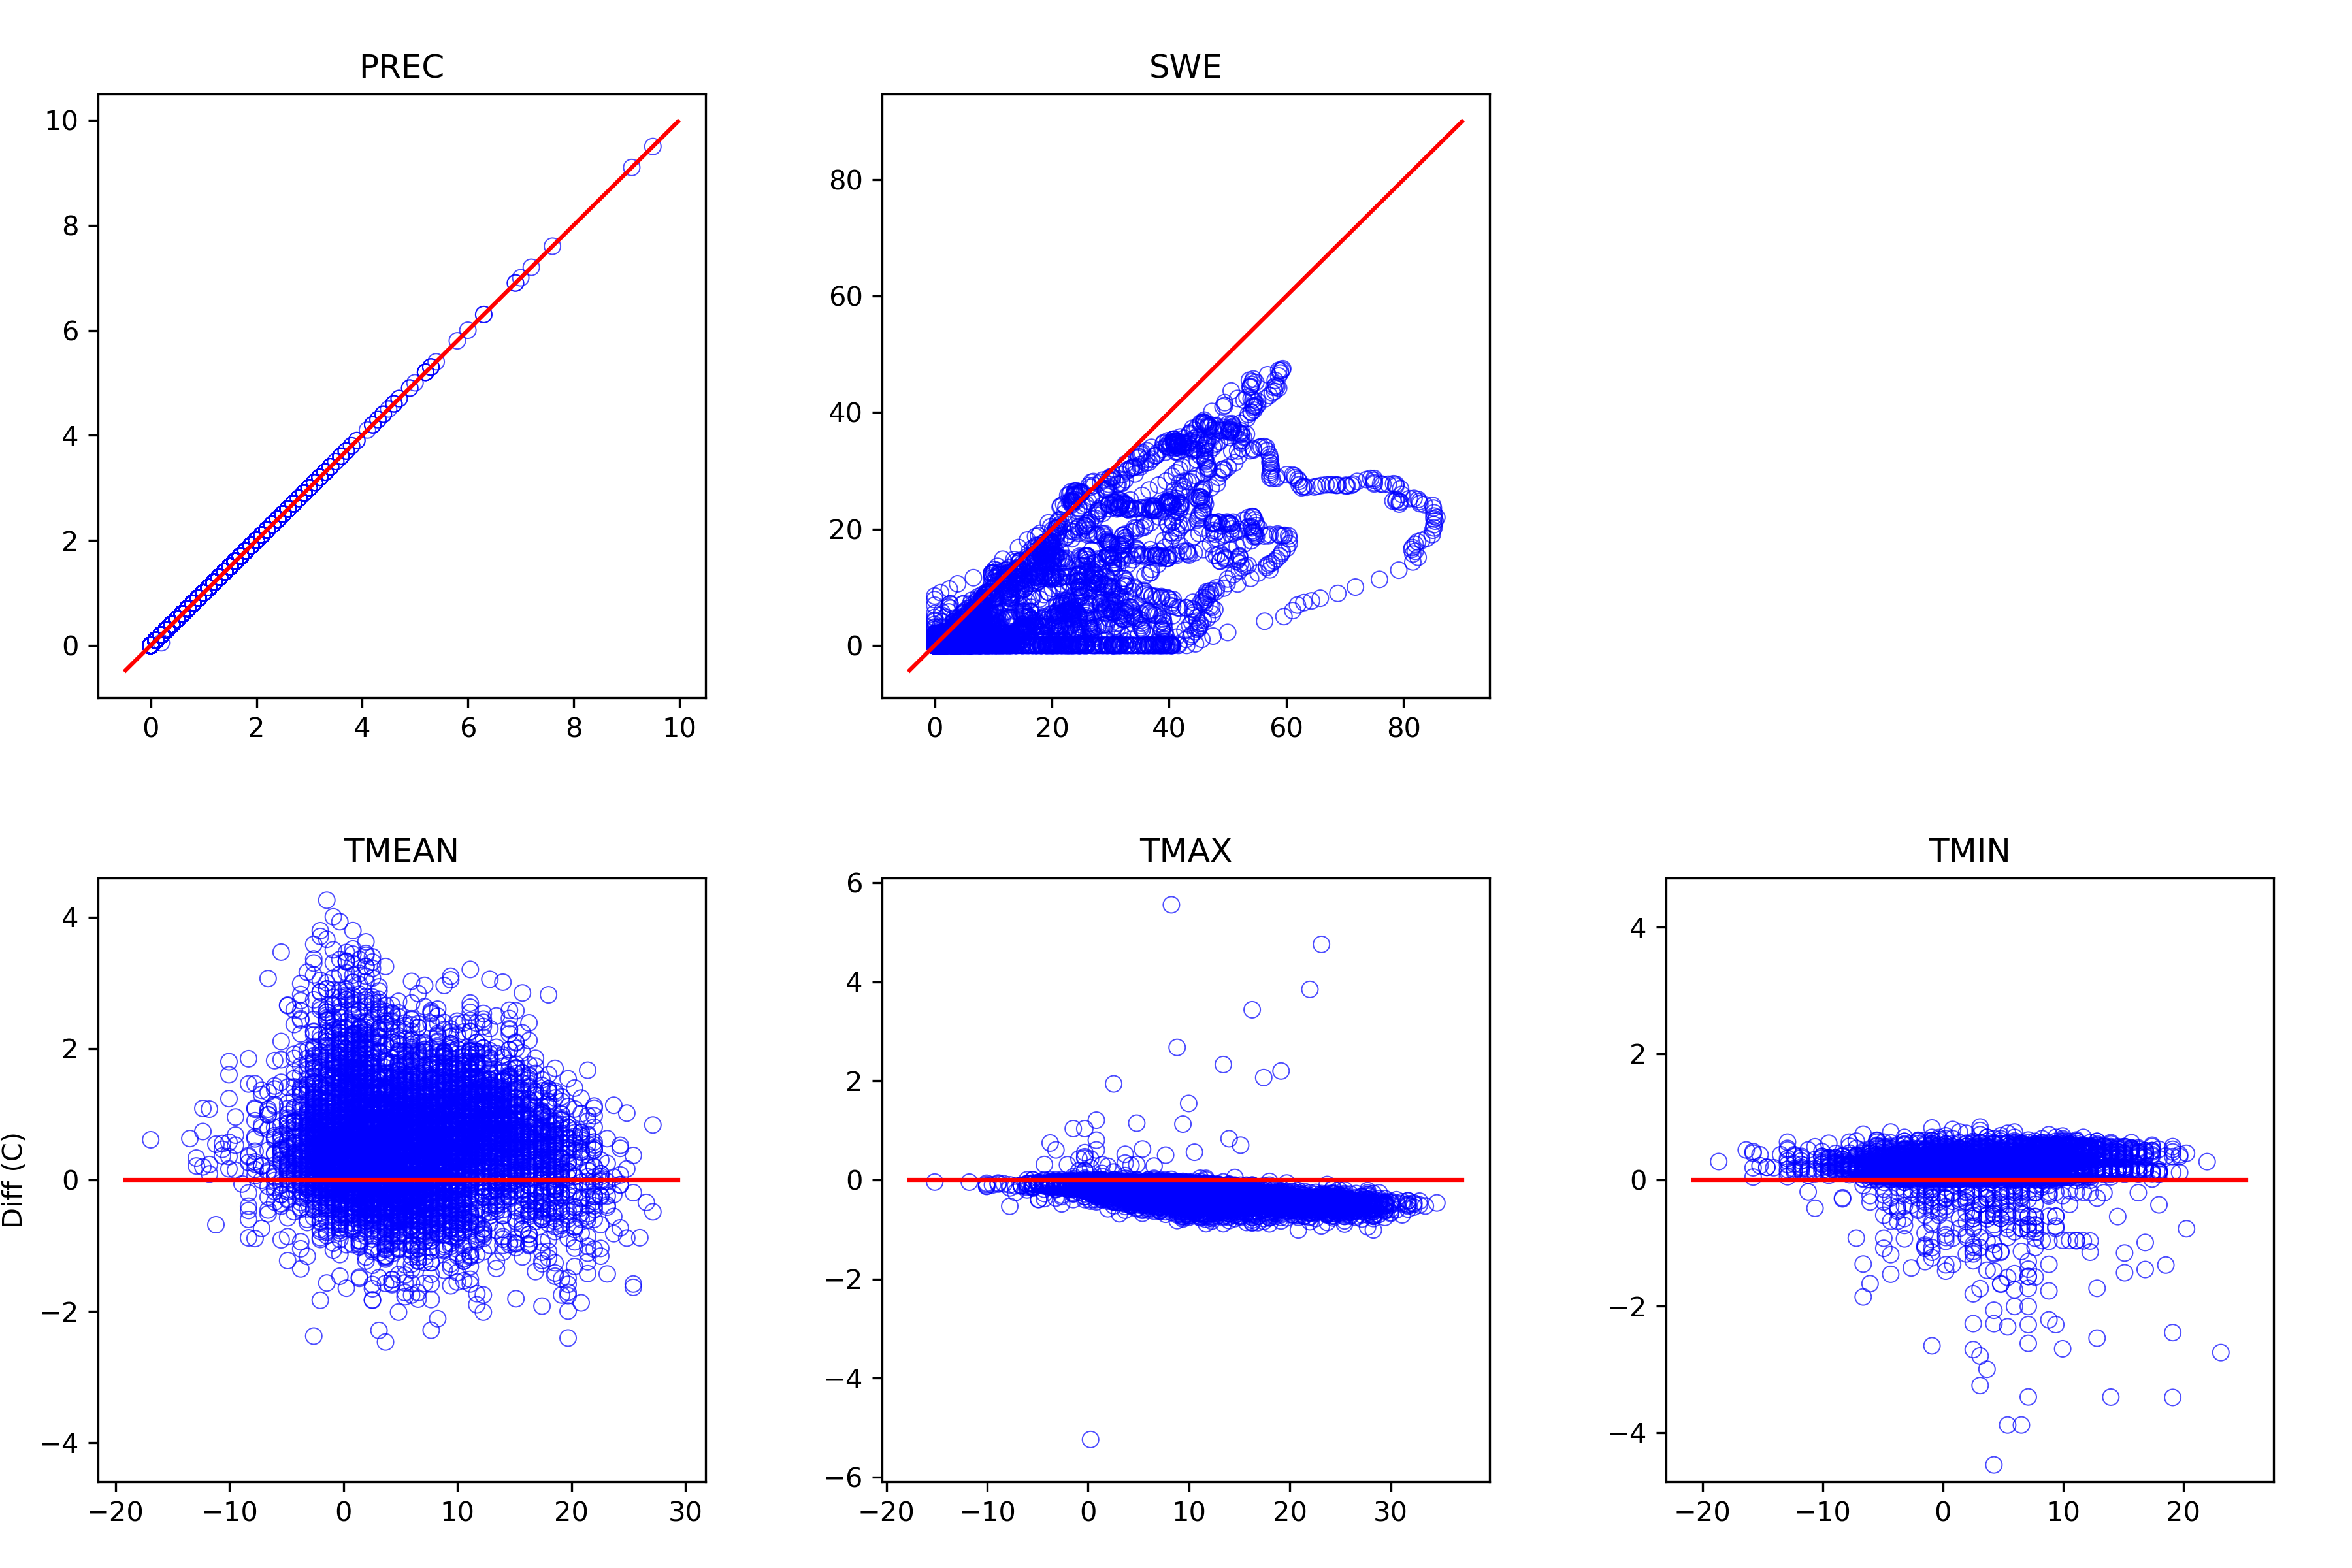

The file beside this chart, header and first rows:
, prec_point, swq, tmean_point, tmax_point, tmin_point, prec_ref, swe, tmean_ref, tmax_ref, tmin_ref
1995-10-01, 0.2, 0.0, 6.389, 9.116, 3.244, 0.2, 0.0, 5.967, 9.4, 3.106
1995-10-02, 2.1, 0.0, 6.911, 9.666, 4.355, 2.1, 0.0, 7.683, 9.972, 4.25
1995-10-03, 1.6, 0.0, 4.622, 6.325, 2.685, 1.6, 0.0, 3.678, 6.539, 2.533
1995-10-04, 0.3002, 0.0, 6.477, 9.72, 2.615, 0.3, 0.0, 4.822, 9.972, 2.533
1995-10-05, 0.0, 0.0, 9.128, 12.98, 5.488, 0.0, 0.0, 8.256, 13.41, 5.394
1995-10-06, 0.5002, 0.0, 6.096, 8.011, 3.877, 0.5, 0.0, 4.822, 8.256, 3.678
1995-10-07, 0.2, 0.0, 5.905, 8.011, 3.771, 0.2, 0.0, 5.394, 8.256, 3.678
1995-10-08, 0.5002, 0.0, 4.594, 5.814, 3.211, 0.5, 0.0, 4.822, 5.967, 3.106
1995-10-09, 1.2, 0.0, 4.412, 5.814, 3.164, 1.2, 0.0, 4.25, 5.967, 3.106
1995-10-10, 3.6, 0.0, 4.718, 7.377, 2.043, 3.6, 0.0, 5.394, 7.683, 1.961
1995-10-11, 0.8, 0.0, 3.115, 4.639, 1.518, 0.8, 0.0, 2.533, 4.822, 1.389
1995-10-12, 0.4, 0.0, 2.944, 4.665, 0.8993, 0.4, 0.0, 2.533, 4.822, 0.8167
1995-10-13, 0.1002, 0.0, 7.126, 10.99, 2.02, 0.1, 0.0, 6.539, 11.12, 1.961
1995-10-14, 0.5002, 0.0, 14.01, 19.66, 8.875, 0.5, 0.0, 12.26, 20.27, 8.828
1995-10-15, 0.6998, 0.0, 12.12, 17.88, 6.259, 0.7, 0.0, 11.69, 18.56, 5.967
1995-10-16, 1.7, 0.0, 5.385, 6.819, 3.71, 1.7, 0.0, 5.394, 6.539, 4.25
1995-10-17, 1.2, 0.0, 4.236, 6.805, 1.494, 1.2, 0.0, 4.25, 7.111, 1.389
1995-10-18, 0.0, 0.0, 5.08, 7.62, 1.506, 0.0, 0.0, 3.678, 7.683, 1.389
1995-10-19, 0.0, 0.0, 8.852, 11.96, 6.562, 0.0, 0.0, 9.4, 12.26, 6.539
1995-10-20, 0.6, 0.0, 6.482, 10.66, 2.732, 0.6, 0.0, 4.822, 11.12, 2.533
1995-10-21, 0.8, 0.0113, 1.067, 2.366, -0.6537, 0.8, 0.0, 0.8167, 2.533, -0.9
1995-10-22, 0.0, 0.0, 2.636, 5.743, -0.7317, 0.0, 0.0, 1.961, 5.967, -0.9
1995-10-23, 0.3002, 0.0, 4.951, 8.437, 1.612, 0.3, 0.0, 4.822, 8.828, 1.389
1995-10-24, 0.0, 0.0, 2.752, 4.11, 1.045, 0.0, 0.0, 1.961, 4.25, 0.8167
1995-10-25, 1.8, 0.0, 3.505, 5.687, 1.529, 1.8, 0.0, 3.106, 5.967, 1.389
1995-10-26, 0.8, 0.0, 1.665, 2.916, 0.4343, 0.8, 0.0, 1.961, 3.106, 0.2444
1995-10-27, 0.1002, 0.008269, 1.313, 3.426, -0.7037, 0.1, 0.0, 0.8167, 3.678, -0.9
1995-10-28, 0.0, 0.0, 1.103, 3.426, -1.221, 0.0, 0.0, 0.8167, 3.678, -1.472
1995-10-29, 0.0, 0.0, 2.11, 5.575, -1.221, 0.0, 0.0, 1.389, 5.967, -1.472
1995-10-30, 0.0, 0.0, 1.323, 4.669, -1.653, 0.0, 0.0, 0.2444, 4.822, -2.044
1995-10-31, 0.0, 0.0, -0.1186, 2.965, -2.84, 0.0, 0.0, -0.9, 3.106, -3.189
1995-11-01, 0.0, 0.0, -0.8856, 1.832, -4.009, 0.0, 0.0, -1.472, 1.961, -4.333
1995-11-02, 0.0, 0.0, 1.298, 4.673, -1.87, 0.0, 0.0, -0.3278, 4.822, -2.044
1995-11-03, 0.0, 0.0, 2.996, 8.031, -1.745, 0.0, 0.0, 2.533, 8.256, -2.044
1995-11-04, 0.6998, 0.04625, 2.504, 6.91, -1.596, 0.7, 0.0, 2.533, 7.111, -2.044
1995-11-05, 1, 0.232, -1.432, -0.3827, -2.505, 1.0, 0.7, -0.9, -0.3278, -2.617
1995-11-06, 0.5002, 0.5717, -0.8632, 1.835, -4.159, 0.5, 1.6, -1.472, 1.961, -4.333
1995-11-07, 6.3, 1.549, 2.81, 6.933, -0.7747, 6.3, 2.0, 4.822, 7.111, -0.9
1995-11-08, 3.4, 1.896, 2.736, 7.469, -1.646, 3.4, 0.4, 4.25, 7.683, -2.044
1995-11-09, 0.3002, 1.837, -1.818, -0.4377, -2.52, 0.3, 0.2, -2.044, -1.472, -2.617
1995-11-10, 1.5, 2.132, 1.679, 5.782, -3.114, 1.5, 0.2, -0.3278, 5.967, -3.189
1995-11-11, 1.4, 1.894, 4.148, 6.985, 1.588, 1.4, 0.0, 3.678, 7.111, 1.389
1995-11-12, 0.1002, 1.568, 1.953, 2.5, 0.9623, 0.1, 0.0, 1.389, 2.533, 0.8167
1995-11-13, 2.6, 1.252, 5.853, 8.728, 1.986, 2.6, 0.0, 7.111, 8.828, 1.961
1995-11-14, 0.6, 0.4426, 9.735, 12.71, 7.733, 0.6, 0.0, 9.4, 12.83, 7.683
1995-11-15, 1, 0.0, 8.076, 12.08, 4.624, 1.0, 0.0, 7.111, 12.26, 4.25
1995-11-16, 0.0, 0.0, 6.12, 8.7, 2.957, 0.0, 0.0, 5.967, 8.828, 2.533
1995-11-17, 0.5002, 0.0, 8.121, 11.54, 5.544, 0.5, 0.0, 8.828, 11.69, 5.394
1995-11-18, 0.5002, 0.0, 3.023, 4.47, 2.533, 0.5, 0.0, 2.533, 2.533, 2.533
1995-11-19, 0.1002, 0.0, 4.258, 4.545, 3.887, 0.1, 0.0, 4.25, 4.25, 4.25
1995-11-20, 0.0, 0.0, 5.011, 5.904, 4.678, 0.0, 0.0, , , 
1995-11-21, 0.2, 0.0, 6.702, 6.836, 6.404, 0.2, 0.0, , , 
1995-11-22, 1.7, 0.0, 6.626, 7.995, 6.234, 1.7, 0.0, , , 
1995-11-23, 2.3, 0.0, 9.375, 9.497, 8.788, 2.3, 0.0, , , 
1995-11-24, 2, 0.0, 9.348, 9.518, 8.722, 2.0, 0.0, , , 
1995-11-25, 0.3002, 0.0, 7.394, 8.364, 4.716, 0.3, 0.0, , , 
1995-11-26, 1.6, 0.003341, 1.719, 3.212, 0.0733, 1.6, 0.0, , , 
1995-11-27, 3.1, 0.4838, 2.374, 5.133, -1.325, 3.1, 0.9, 0.8167, 4.822, -1.472
1995-11-28, 7.6, 0.06986, 5.85, 7.064, 4.622, 7.6, 1.3, 6.539, 7.111, 5.394
1995-11-29, 3.6, 0.0, 4.427, 7, 2.733, 3.6, 0.3, 5.394, 7.111, 2.533
... 7,337 more rows
